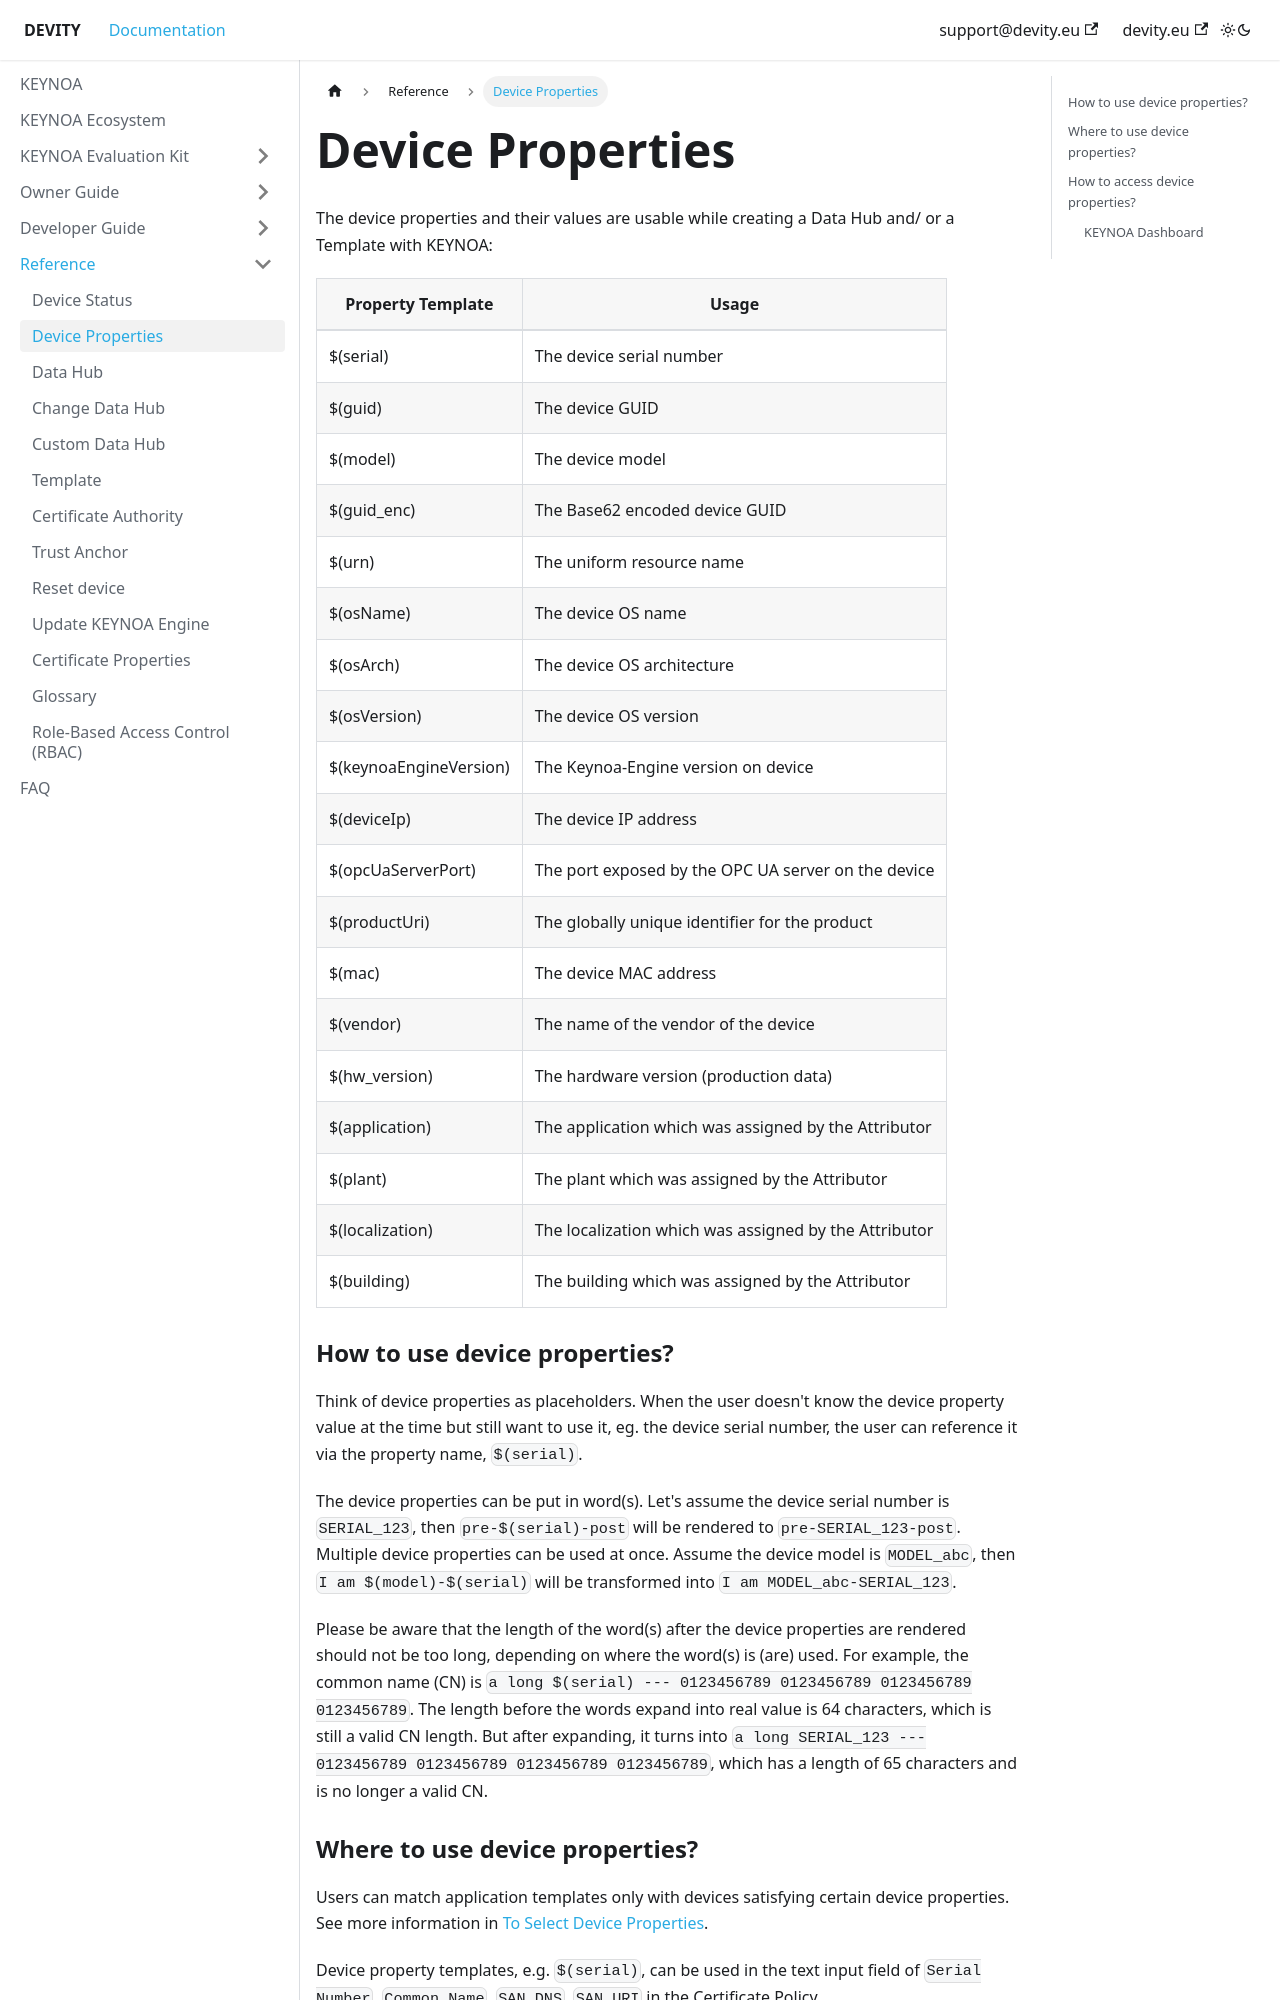

repository: DEVITY-IOT/devity-iot.github.io · page: reference/device-properties/index.html · generator: docusaurus

---
sidebar_position: 2
sidebar_label: "Device Properties"
title: Device Properties
---

The device properties and their values are usable while creating a Data Hub and/ or a Template with KEYNOA:

| Property Template      | Usage                                                 |
|------------------------|-------------------------------------------------------|
| $(serial)              | The device serial number                              |
| $(guid)                | The device GUID                                       |
| $(model)               | The device model                                      |
| $(guid_enc)            | The Base62 encoded device GUID                        |
| $(urn)                 | The uniform resource name                             |
| $(osName)              | The device OS name                                    |
| $(osArch)              | The device OS architecture                            |
| $(osVersion)           | The device OS version                                 |
| $(keynoaEngineVersion) | The Keynoa-Engine version on device                   |
| $(deviceIp)            | The device IP address                                 |
| $(opcUaServerPort)     | The port exposed by the OPC UA server on the device   |
| $(productUri)          | The globally unique identifier for the product        |
| $(mac)                 | The device MAC address                                |
| $(vendor)              | The name of the vendor of the device                  |
| $(hw_version)          | The hardware version (production data)                |
| $(application)         | The application which was assigned by the Attributor  |
| $
